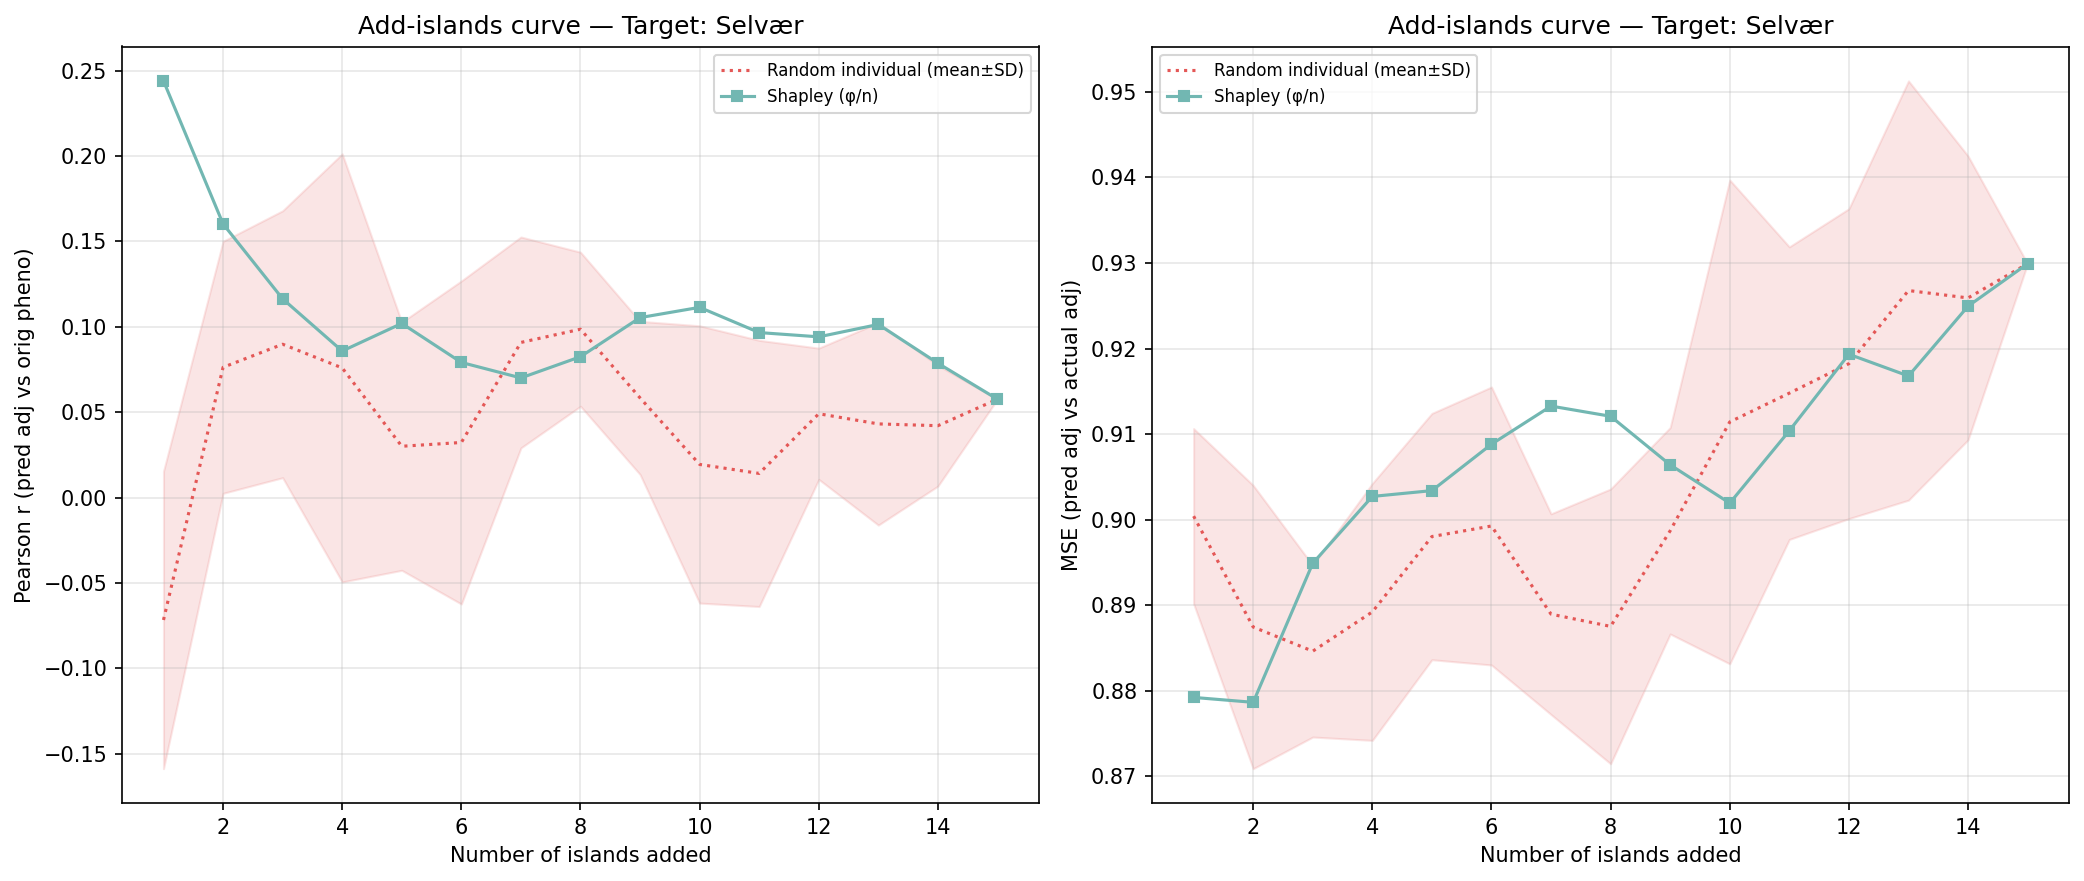

Data behind this chart, as committed beside it:
n_islands, n_individuals, corr_eval, mse_adj, method, order_seed, target_island
1, 158, 0.244, 0.8792, shapley_mean, -1, 3
2, 450, 0.1603, 0.8786, shapley_mean, -1, 3
3, 806, 0.1164, 0.8949, shapley_mean, -1, 3
4, 925, 0.08583, 0.9027, shapley_mean, -1, 3
5, 1098, 0.102, 0.9034, shapley_mean, -1, 3
6, 1190, 0.07915, 0.9088, shapley_mean, -1, 3
7, 1774, 0.07008, 0.9133, shapley_mean, -1, 3
8, 1940, 0.08251, 0.9121, shapley_mean, -1, 3
9, 2142, 0.1054, 0.9064, shapley_mean, -1, 3
10, 2628, 0.1114, 0.9019, shapley_mean, -1, 3
11, 2887, 0.09664, 0.9104, shapley_mean, -1, 3
12, 3965, 0.09414, 0.9193, shapley_mean, -1, 3
13, 4548, 0.1014, 0.9168, shapley_mean, -1, 3
14, 4945, 0.07868, 0.9249, shapley_mean, -1, 3
15, 5503, 0.05762, 0.9299, shapley_mean, -1, 3
1, 158, -0.1352, 0.8967, random_individual, 0, 3
2, 450, 0.178, 0.8736, random_individual, 0, 3
3, 806, 0.107, 0.8847, random_individual, 0, 3
4, 925, 0.1387, 0.8817, random_individual, 0, 3
5, 1098, -0.000288, 0.9138, random_individual, 0, 3
6, 1190, 0.005865, 0.9123, random_individual, 0, 3
7, 1774, 0.1314, 0.8838, random_individual, 0, 3
8, 1940, 0.09596, 0.8949, random_individual, 0, 3
9, 2142, 0.09633, 0.8917, random_individual, 0, 3
10, 2628, 0.1449, 0.8842, random_individual, 0, 3
11, 2887, 0.1467, 0.8854, random_individual, 0, 3
12, 3965, 0.08606, 0.9091, random_individual, 0, 3
13, 4548, 0.0757, 0.9162, random_individual, 0, 3
14, 4945, 0.03718, 0.9261, random_individual, 0, 3
15, 5503, 0.05762, 0.9299, random_individual, 0, 3
1, 158, 0.04746, 0.8957, random_individual, 1, 3
2, 450, -0.02018, 0.9148, random_individual, 1, 3
3, 806, 0.08758, 0.8944, random_individual, 1, 3
4, 925, 0.1199, 0.8911, random_individual, 1, 3
5, 1098, 0.01087, 0.9075, random_individual, 1, 3
6, 1190, -0.002408, 0.912, random_individual, 1, 3
7, 1774, 0.1065, 0.8994, random_individual, 1, 3
8, 1940, 0.05876, 0.9088, random_individual, 1, 3
9, 2142, 0.07255, 0.9172, random_individual, 1, 3
10, 2628, -0.08061, 0.9579, random_individual, 1, 3
11, 2887, 0.001256, 0.9303, random_individual, 1, 3
12, 3965, 0.01136, 0.9446, random_individual, 1, 3
13, 4548, -0.01554, 0.9588, random_individual, 1, 3
14, 4945, 0.0122, 0.9457, random_individual, 1, 3
15, 5503, 0.05762, 0.9299, random_individual, 1, 3
1, 158, -0.1013, 0.9166, random_individual, 2, 3
2, 450, 0.1121, 0.8751, random_individual, 2, 3
3, 806, 0.03609, 0.8877, random_individual, 2, 3
4, 925, -0.003303, 0.8941, random_individual, 2, 3
5, 1098, 0.07584, 0.8857, random_individual, 2, 3
6, 1190, 0.0658, 0.8889, random_individual, 2, 3
7, 1774, 0.1121, 0.8789, random_individual, 2, 3
8, 1940, 0.165, 0.8669, random_individual, 2, 3
9, 2142, 0.06834, 0.889, random_individual, 2, 3
10, 2628, 0.02537, 0.8999, random_individual, 2, 3
11, 2887, -0.02746, 0.9189, random_individual, 2, 3
12, 3965, 0.0509, 0.9214, random_individual, 2, 3
13, 4548, 0.04177, 0.9368, random_individual, 2, 3
14, 4945, 0.004363, 0.9387, random_individual, 2, 3
15, 5503, 0.05762, 0.9299, random_individual, 2, 3
... 30 more rows
